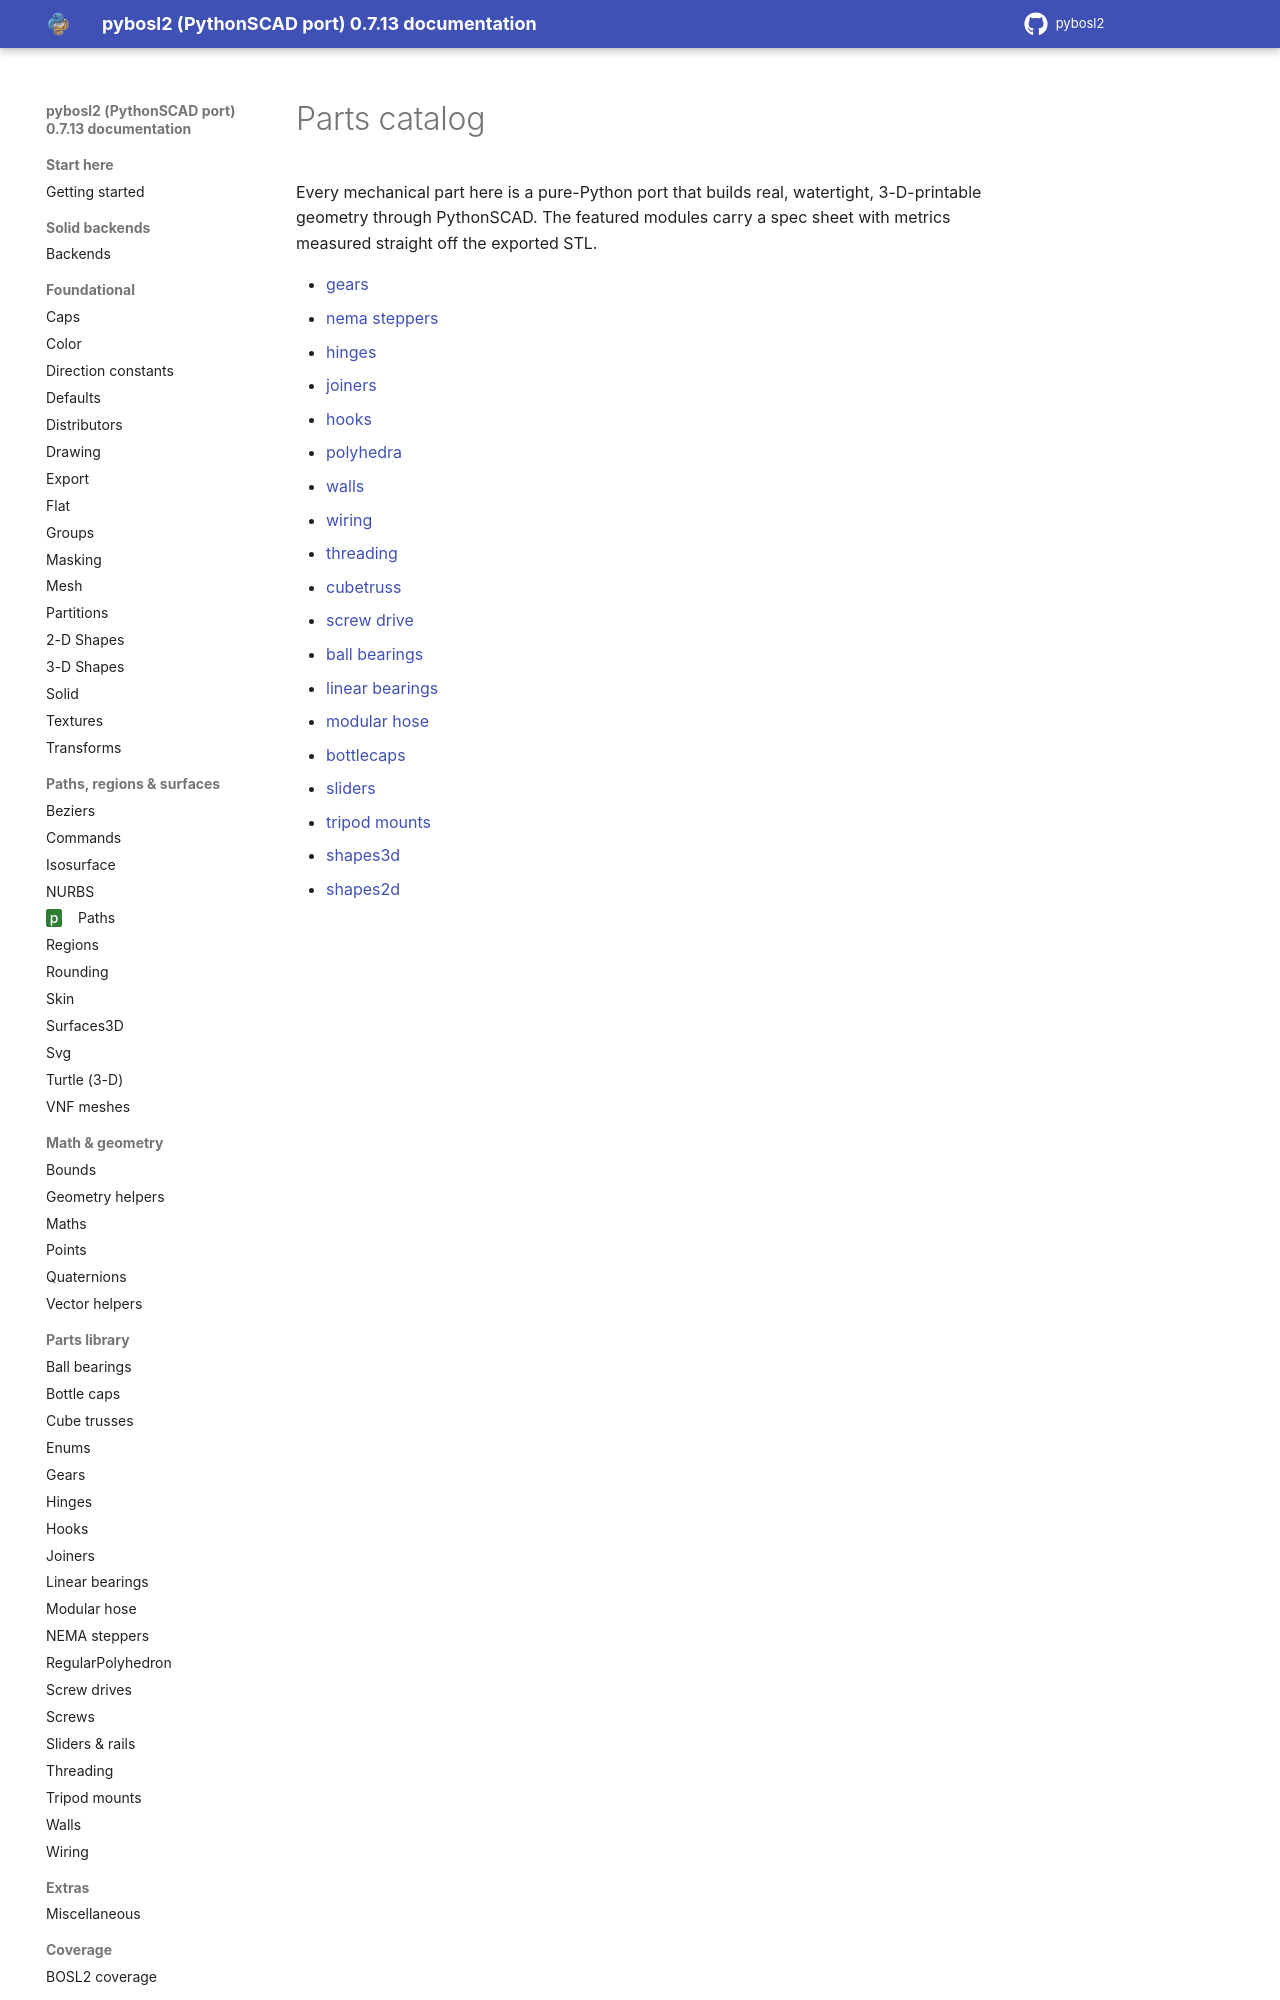

repository: pinkfish/pybosl2 · page: v0.8.0/specs/index.html · generator: sphinx

:icon: material/tools

.. _spec-index:

Parts catalog
=============

Every mechanical part here is a pure-Python port that builds real, watertight,
3-D-printable geometry through PythonSCAD. The featured modules carry a spec
sheet with metrics measured straight off the exported STL.

.. toctree::
   :maxdepth: 1
   :titlesonly:
